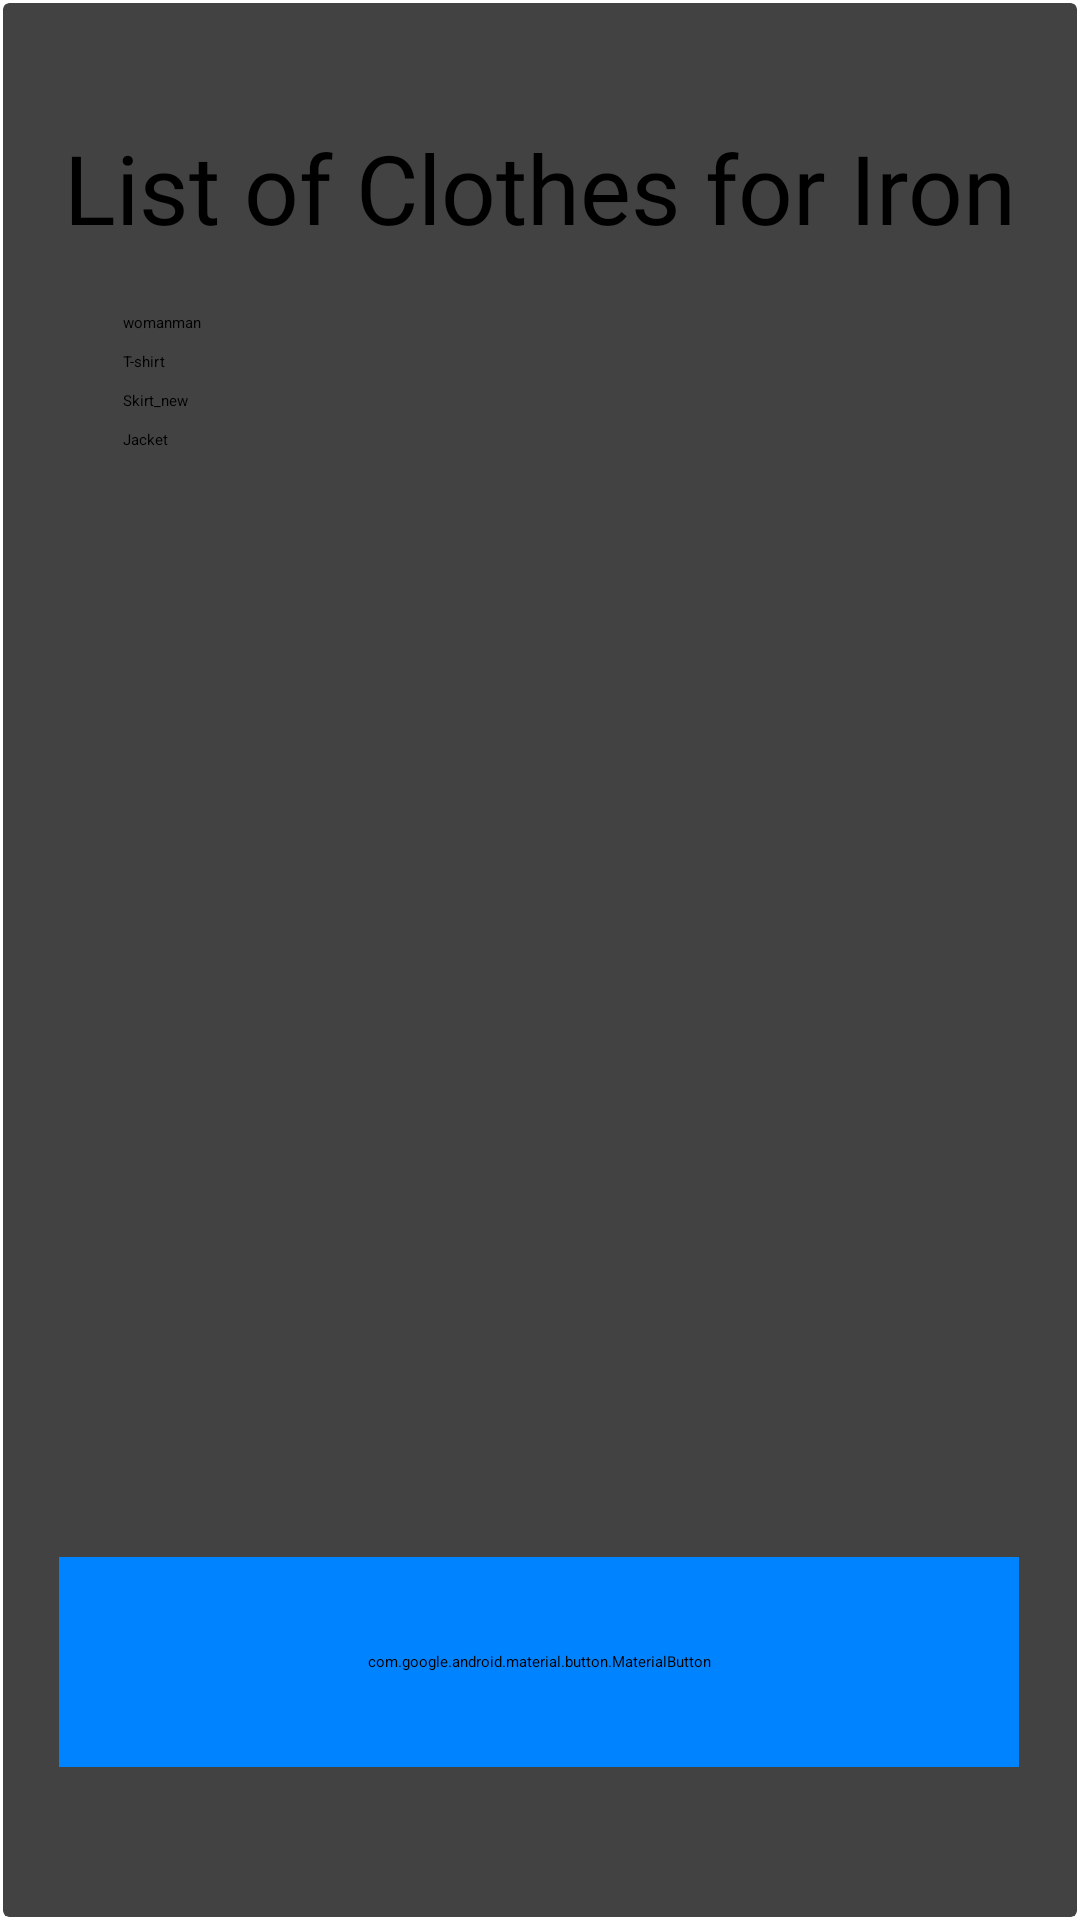

The Android layout XML behind this screen, and the referenced resources:
<!-- AndroidManifest.xml: application theme Theme.NewSplash -->
<!-- res/layout/fragment_checkbox_order.xml -->
<?xml version="1.0" encoding="utf-8"?>
<androidx.constraintlayout.widget.ConstraintLayout xmlns:android="http://schemas.android.com/apk/res/android"
    xmlns:app="http://schemas.android.com/apk/res-auto"
    xmlns:tools="http://schemas.android.com/tools"
    android:layout_width="match_parent"
    android:layout_height="match_parent"
    android:backgroundTint="@color/light_grey_200">


    <androidx.cardview.widget.CardView
        android:layout_width="match_parent"
        android:layout_height="match_parent"
        android:layout_marginStart="1dp"
        android:layout_marginTop="1dp"
        android:layout_marginEnd="1dp"
        android:layout_marginBottom="1dp"
        app:layout_constraintBottom_toBottomOf="parent"
        app:layout_constraintEnd_toEndOf="parent"
        app:layout_constraintStart_toStartOf="parent"
        app:layout_constraintTop_toTopOf="parent">

        <androidx.constraintlayout.widget.ConstraintLayout
            android:layout_width="match_parent"
            android:layout_height="match_parent">

            <TextView
                android:id="@+id/home_lient_items_iron"
                android:layout_width="wrap_content"
                android:layout_height="wrap_content"
                android:layout_marginTop="40dp"
                android:fontFamily="@font/poppins_medium"
                android:text="List of Clothes for Iron"
                android:textSize="32sp"
                app:layout_constraintEnd_toEndOf="parent"
                app:layout_constraintHorizontal_bias="0.5"
                app:layout_constraintStart_toStartOf="parent"
                app:layout_constraintTop_toTopOf="parent" />

            <RadioGroup
                android:id="@+id/radioGroup"
                android:layout_width="wrap_content"
                android:layout_height="wrap_content"
                android:layout_marginStart="40dp"
                android:layout_marginTop="20dp"
                android:orientation="horizontal"
                app:layout_constraintStart_toStartOf="parent"
                app:layout_constraintTop_toBottomOf="@+id/home_lient_items_iron">

                <RadioButton
                    android:id="@+id/rb_option_two"
                    android:layout_width="wrap_content"
                    android:layout_height="wrap_content"
                    android:text="woman"
                    tools:layout_editor_absoluteX="54dp"
                    tools:layout_editor_absoluteY="161dp" />

                <RadioButton
                    android:id="@+id/rb_option_one"
                    android:layout_width="wrap_content"
                    android:layout_height="wrap_content"
                    android:text="man"
                    tools:layout_editor_absoluteX="31dp"
                    tools:layout_editor_absoluteY="58dp" />

            </RadioGroup>

            <CheckBox
                android:id="@+id/checkbox_Jacket"
                android:layout_width="wrap_content"
                android:layout_height="wrap_content"
                android:layout_marginStart="40dp"
                android:layout_marginTop="6dp"
                android:text="Jacket"
                app:layout_constraintStart_toStartOf="parent"
                app:layout_constraintTop_toBottomOf="@+id/checkbox_Skirt" />

            <CheckBox
                android:id="@+id/checkbox_Skirt"
                android:layout_width="wrap_content"
                android:layout_height="wrap_content"
                android:layout_marginStart="40dp"
                android:layout_marginTop="6dp"
                android:text="Skirt_new"
                app:layout_constraintStart_toStartOf="parent"
                app:layout_constraintTop_toBottomOf="@+id/checkbox_T_shirt" />


            <CheckBox
                android:id="@+id/checkbox_T_shirt"
                android:layout_width="wrap_content"
                android:layout_height="wrap_content"
                android:layout_marginStart="40dp"
                android:layout_marginTop="6dp"
                android:text="T-shirt"
                app:layout_constraintStart_toStartOf="parent"
                app:layout_constraintTop_toBottomOf="@+id/radioGroup" />

            <com.google.android.material.button.MaterialButton
                android:id="@+id/home_continue_button"
                android:layout_width="320dp"
                android:layout_height="70dp"
                android:layout_marginBottom="50dp"
                android:backgroundTint="@color/blue_new"
                android:fontFamily="@font/poppins_bold"
                android:text="ORDER"
                android:textAllCaps="false"
                android:textColor="@color/white"
                android:textSize="17sp"
                app:cornerRadius="30dp"
                app:layout_constraintBottom_toBottomOf="parent"
                app:layout_constraintEnd_toEndOf="parent"
                app:layout_constraintHorizontal_bias="0.494"
                app:layout_constraintStart_toStartOf="parent" />

            <TextView
                android:id="@+id/text_view_order"
                android:layout_width="wrap_content"
                android:layout_height="wrap_content"
                android:layout_marginStart="40dp"
                android:layout_marginBottom="10dp"
                android:fontFamily="@font/poppins"
                android:textColor="@color/black"
                android:textSize="22sp"
                app:layout_constraintBottom_toTopOf="@+id/home_continue_button"
                app:layout_constraintStart_toStartOf="parent" />


        </androidx.constraintlayout.widget.ConstraintLayout>


    </androidx.cardview.widget.CardView>


</androidx.constraintlayout.widget.ConstraintLayout>
<!-- resources referenced by this layout -->
<resources>
  <color name="black">#FF000000</color>
  <color name="blue_new">#0083FF</color>
  <color name="light_grey_200">#ECEBEB</color>
  <color name="white">#FFFFFFFF</color>
  <style name="Theme.NewSplash" parent="Theme.Laundry" />
  <style name="Theme.Laundry" parent="Theme.MaterialComponents.DayNight.NoActionBar">
          
          <item name="colorPrimary">@color/purple_500</item>
          <item name="colorPrimaryVariant">@color/purple_700</item>
          <item name="colorOnPrimary">@color/white</item>
          
          <item name="colorSecondary">@color/blue_new</item>
          <item name="colorSecondaryVariant">@color/teal_700</item>
          <item name="colorOnSecondary">@color/black</item>
          
          <item name="android:statusBarColor" tools:targetApi="l">?attr/colorPrimaryVariant</item>
          
      </style>
  
  
      //-----MyTheme Grey
  <color name="purple_500">#0083FF</color>
  <color name="purple_700">#FF3700B3</color>
  <color name="teal_700">#FF018786</color>
</resources>
